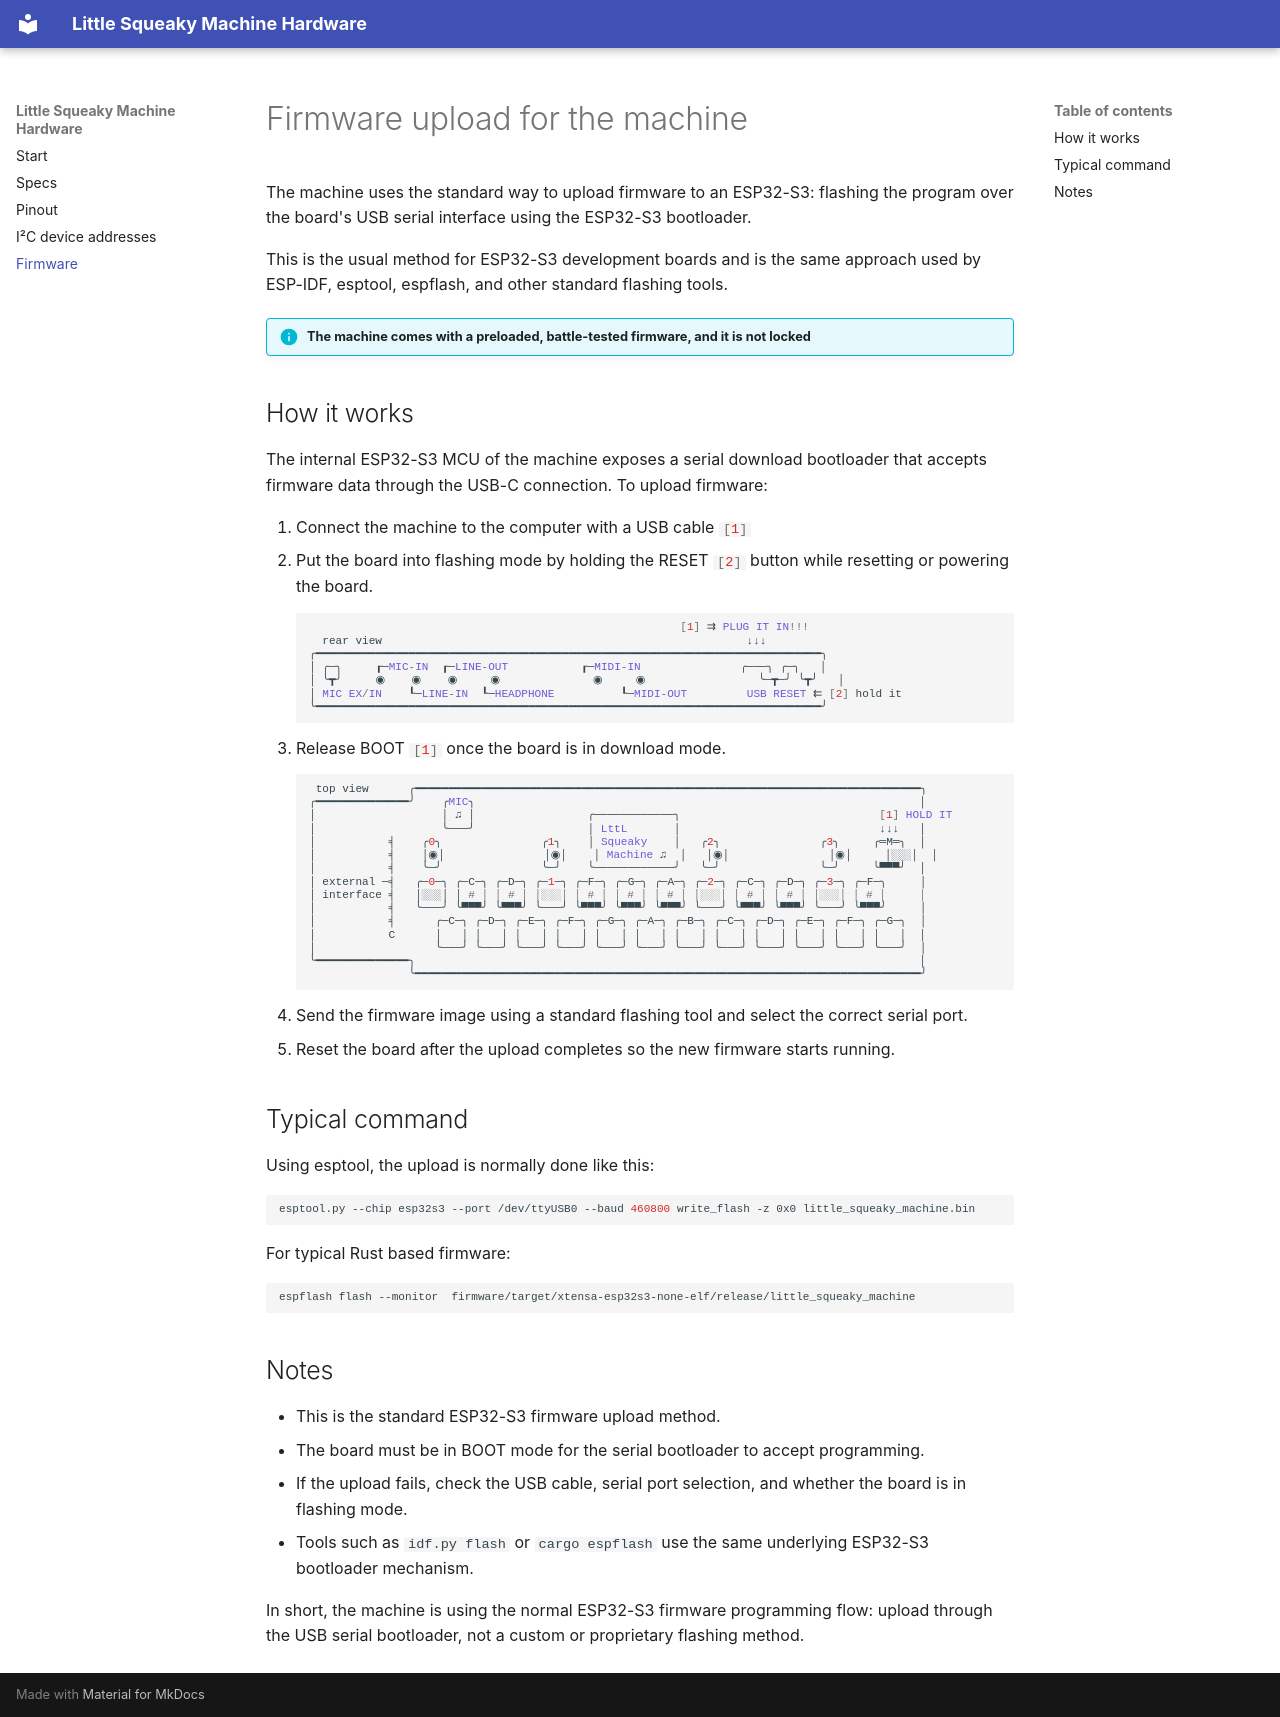

repository: littleweirdo-studio/little-squeaky-machine-hardware · page: firmware/index.html · generator: mkdocs

# Firmware upload for the machine

The machine uses the standard way to upload firmware to an ESP32-S3: flashing the program over the board's USB serial interface using the ESP32-S3 bootloader.

This is the usual method for ESP32-S3 development boards and is the same approach used by ESP-IDF, esptool, espflash, and other standard flashing tools.

!!! info "The machine comes with a preloaded, battle-tested firmware, and it is not locked"

## How it works

The internal ESP32-S3 MCU of the machine exposes a serial download bootloader that accepts firmware data through the USB-C connection. To upload firmware:

1. Connect the machine to the computer with a USB cable `#!ruby [1]`
2. Put the board into flashing mode by holding the RESET `#!ruby [2]` button while resetting or powering the board.
```ruby
                                                        [1] ⇉ PLUG IT IN!!!
  rear view                                                       ↓↓↓   
╭━━━━━━━━━━━━━━━━━━━━━━━━━━━━━━━━━━━━━━━━━━━━━━━━━━━━━━━━━━━━━━━━━━━━━━━━━━━━╮
│ ╭─╮     ┎─MIC-IN  ┎─LINE-OUT           ┎─MIDI-IN               ╭───╮ ╭─╮   │
│ ╰┳╯     ◉    ◉    ◉     ◉              ◉     ◉                 ╰─┳─╯ ╰┳╯   │
│ MIC EX/IN    ┖─LINE-IN  ┖─HEADPHONE          ┖─MIDI-OUT         USB RESET ⇇ [2] hold it
╰━━━━━━━━━━━━━━━━━━━━━━━━━━━━━━━━━━━━━━━━━━━━━━━━━━━━━━━━━━━━━━━━━━━━━━━━━━━━╯
```    
3. Release BOOT `#!ruby [1]` once the board is in download mode.
```ruby
 top view      ╭━━━━━━━━━━━━━━━━━━━━━━━━━━━━━━━━━━━━━━━━━━━━━━━━━━━━━━━━━━━━━━━━━━━━━━━━━━━━╮
╭━━━━━━━━━━━━━━╯    ╭MIC╮                                                                   │
│                   │ ♫ │                 ╭────────────╮                              [1] HOLD IT 
│                   ╰───╯                 │ LttL       │                              ↓↓↓   │
│           ╡    ╭0╮               ╭1╮    │ Squeaky    │   ╭2╮               ╭3╮     ╭═M═╮  │
│           ╡    │◉│               │◉│    │ Machine ♫  │   │◉│               │◉│     │░░░│  │
│           ╡    ╰─╯               ╰─╯    ╰────────────╯   ╰─╯               ╰─╯     ╰▀▀▀╯  │
│ external ─╡   ╭─0─╮ ╭─C─╮ ╭─D─╮ ╭─1─╮ ╭─F─╮ ╭─G─╮ ╭─A─╮ ╭─2─╮ ╭─C─╮ ╭─D─╮ ╭─3─╮ ╭─F─╮     │
│ interface ╡   │░░░│ │ # │ │ # │ │░░░│ │ # │ │ # │ │ # │ │░░░│ │ # │ │ # │ │░░░│ │ # │     │
│           ╡   ╰───╯ ╰▀▀▀╯ ╰▀▀▀╯ ╰───╯ ╰▀▀▀╯ ╰▀▀▀╯ ╰▀▀▀╯ ╰───╯ ╰▀▀▀╯ ╰▀▀▀╯ ╰───╯ ╰▀▀▀╯     │
│           ╡      ╭─C─╮ ╭─D─╮ ╭─E─╮ ╭─F─╮ ╭─G─╮ ╭─A─╮ ╭─B─╮ ╭─C─╮ ╭─D─╮ ╭─E─╮ ╭─F─╮ ╭─G─╮  │
│           C      │   │ │   │ │   │ │   │ │   │ │   │ │   │ │   │ │   │ │   │ │   │ │   │  │
│                  ╰───╯ ╰───╯ ╰───╯ ╰───╯ ╰───╯ ╰───╯ ╰───╯ ╰───╯ ╰───╯ ╰───╯ ╰───╯ ╰───╯  │
╰━━━━━━━━━━━━━━╮                                                                            │
               ╰━━━━━━━━━━━━━━━━━━━━━━━━━━━━━━━━━━━━━━━━━━━━━━━━━━━━━━━━━━━━━━━━━━━━━━━━━━━━╯
```

4. Send the firmware image using a standard flashing tool and select the correct serial port.
5. Reset the board after the upload completes so the new firmware starts running.

## Typical command

Using esptool, the upload is normally done like this:

```bash
esptool.py --chip esp32s3 --port /dev/ttyUSB0 --baud 460800 write_flash -z 0x0 little_squeaky_machine.bin
```

For typical Rust based firmware:

```bash
espflash flash --monitor  firmware/target/xtensa-esp32s3-none-elf/release/little_squeaky_machine
```

## Notes

- This is the standard ESP32-S3 firmware upload method.
- The board must be in BOOT mode for the serial bootloader to accept programming.
- If the upload fails, check the USB cable, serial port selection, and whether the board is in flashing mode.
- Tools such as `idf.py flash` or `cargo espflash` use the same underlying ESP32-S3 bootloader mechanism.

In short, the machine is using the normal ESP32-S3 firmware programming flow: upload through the USB serial bootloader, not a custom or proprietary flashing method.
